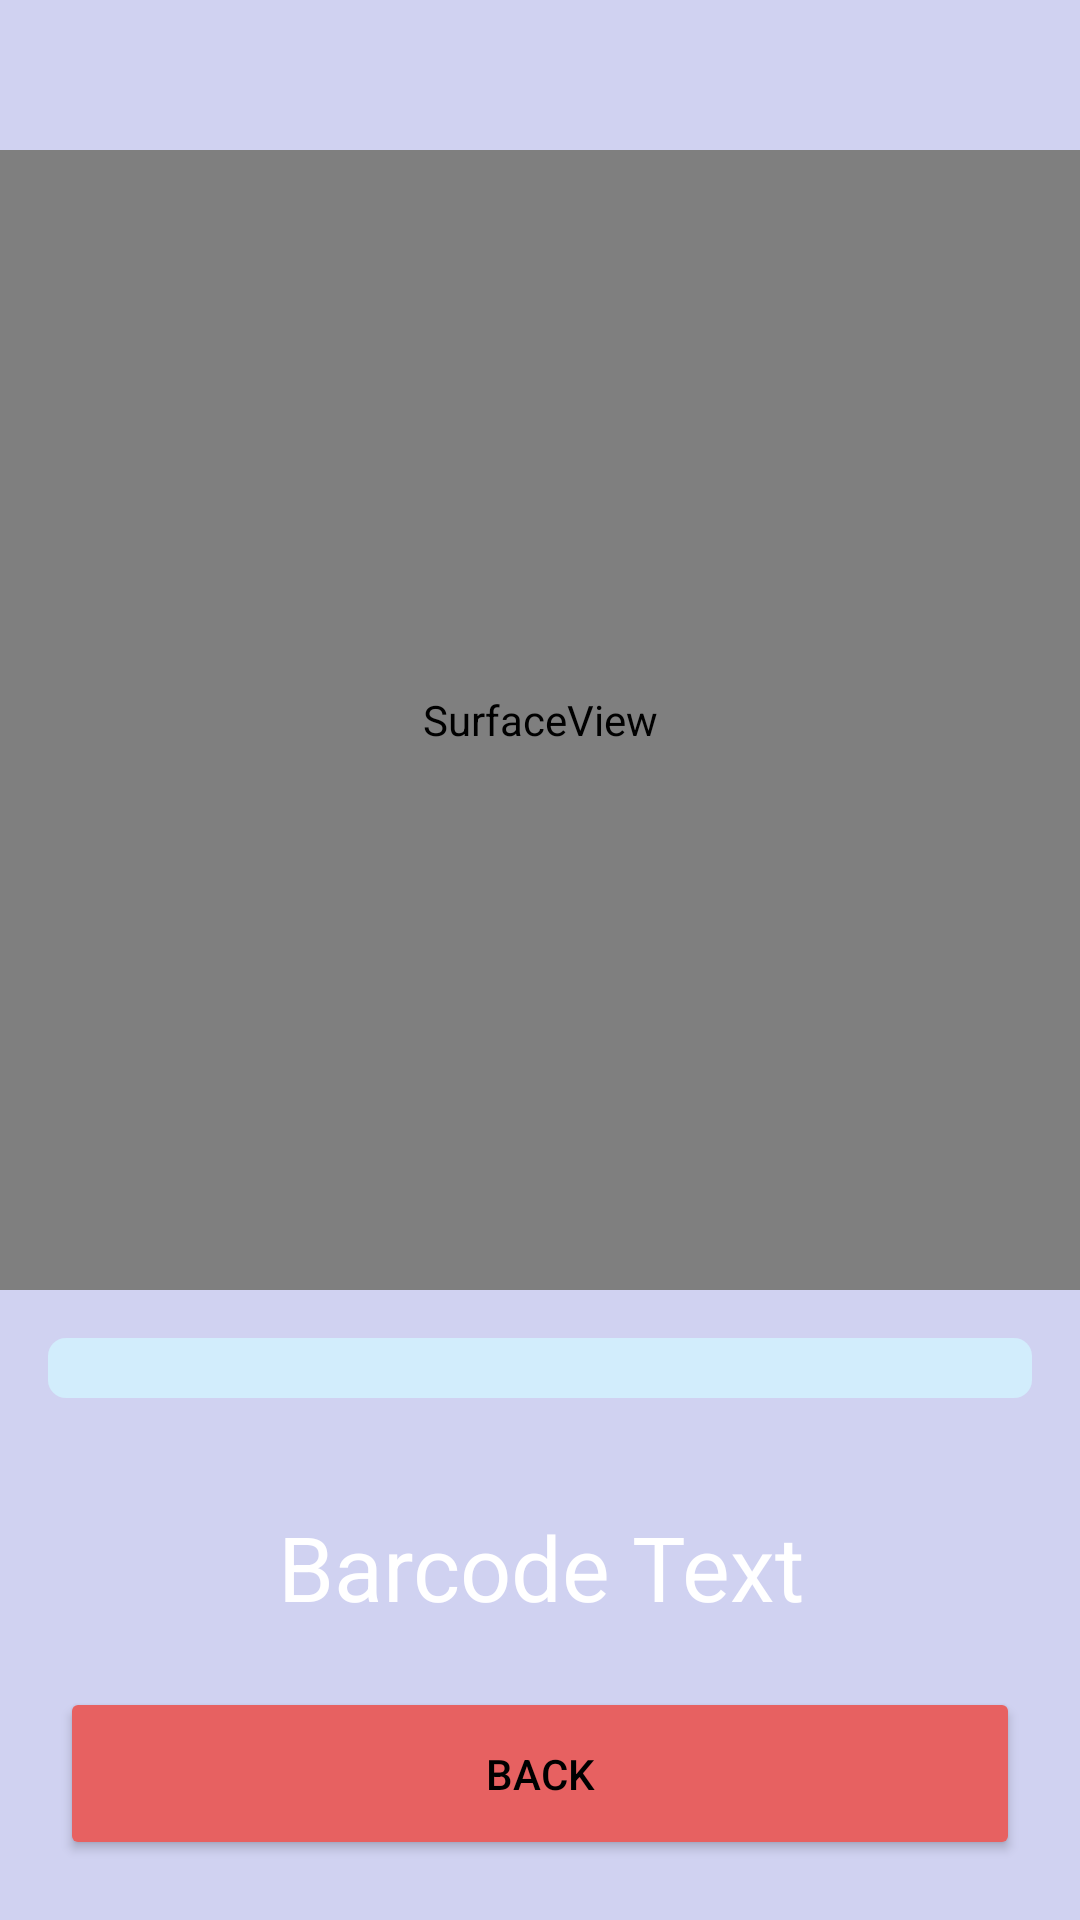

The Android layout XML behind this screen, and the referenced resources:
<!-- AndroidManifest.xml: application theme Theme.FinestApp -->
<!-- res/layout/activity_scancamera.xml -->
<?xml version="1.0" encoding="utf-8"?>
<LinearLayout xmlns:android="http://schemas.android.com/apk/res/android"
    xmlns:app="http://schemas.android.com/apk/res-auto"
    xmlns:tools="http://schemas.android.com/tools"
    android:layout_width="match_parent"
    android:layout_height="match_parent"
    android:background="#D0D2F1"
    android:orientation="vertical"
    tools:context=".scanner.Scancamera">

    <SurfaceView
        android:id="@+id/surface_view"
        android:layout_width="380dp"
        android:layout_height="380dp"
        android:layout_gravity="center"
        android:layout_marginTop="50dp"></SurfaceView>

    <ProgressBar
        android:id="@+id/progressBar"
        style="@android:style/Widget.ProgressBar.Horizontal"
        android:layout_width="match_parent"
        android:layout_height="wrap_content"
        android:layout_margin="16dp"
        android:max="5"
        android:progress="0"
        android:progressDrawable="@drawable/progressbar" />

    <TextView
        android:id="@+id/barcodeText"
        android:layout_width="match_parent"
        android:layout_height="wrap_content"
        android:layout_marginTop="20dp"
        android:gravity="center"
        android:text="Barcode Text"
        android:textColor="@color/white"
        android:textSize="30dp" />

    <RelativeLayout
        android:layout_width="fill_parent"
        android:layout_height="fill_parent"
        android:gravity="bottom"
        android:padding="20dp">

        <Button
            android:id="@+id/backbtn"
            android:layout_width="371dp"
            android:layout_height="60dp"
            android:layout_gravity="bottom"
            android:backgroundTint="#E76161"
            android:text="Back" />
    </RelativeLayout>


</LinearLayout>
<!-- resources referenced by this layout -->
<resources>
  <color name="white">#FFFFFFFF</color>
  <!-- drawable progressbar (drawable) -->
  <?xml version="1.0" encoding="utf-8"?>
  <layer-list xmlns:android="http://schemas.android.com/apk/res/android">
  
      <item android:id="@+id/background">
          <shape android:shape="rectangle">
              <corners android:radius="6dp"/>
              <solid android:color="#D2EDFC"/>
          </shape>
      </item>
  
      <item android:id="@+id/progress">
          <scale android:scaleWidth="100%">
              <shape android:shape="rectangle">
                  <corners android:radius="6dp"/>
                  <solid android:color="#E86B6B"/>
              </shape>
          </scale>
      </item>
  </layer-list>
  <style name="Theme.FinestApp" parent="Theme.MaterialComponents.DayNight.DarkActionBar">
          
          <item name="colorPrimary">@color/purple</item>
          <item name="colorPrimaryVariant">#226D68</item>
          <item name="colorOnPrimary">@color/white</item>
          <item name="android:textColorPrimary">@color/black</item>
  
          
          <item name="colorSecondary">@color/teal_200</item>
          <item name="colorSecondaryVariant">@color/teal_700</item>
          <item name="colorOnSecondary">@color/white</item>
          
          <item name="android:statusBarColor">#D0D2F1</item>
          
      </style>
  <color name="purple">#6d77fb</color>
  <color name="black">#FF000000</color>
  <color name="teal_200">#FF03DAC5</color>
  <color name="teal_700">#FF018786</color>
</resources>
